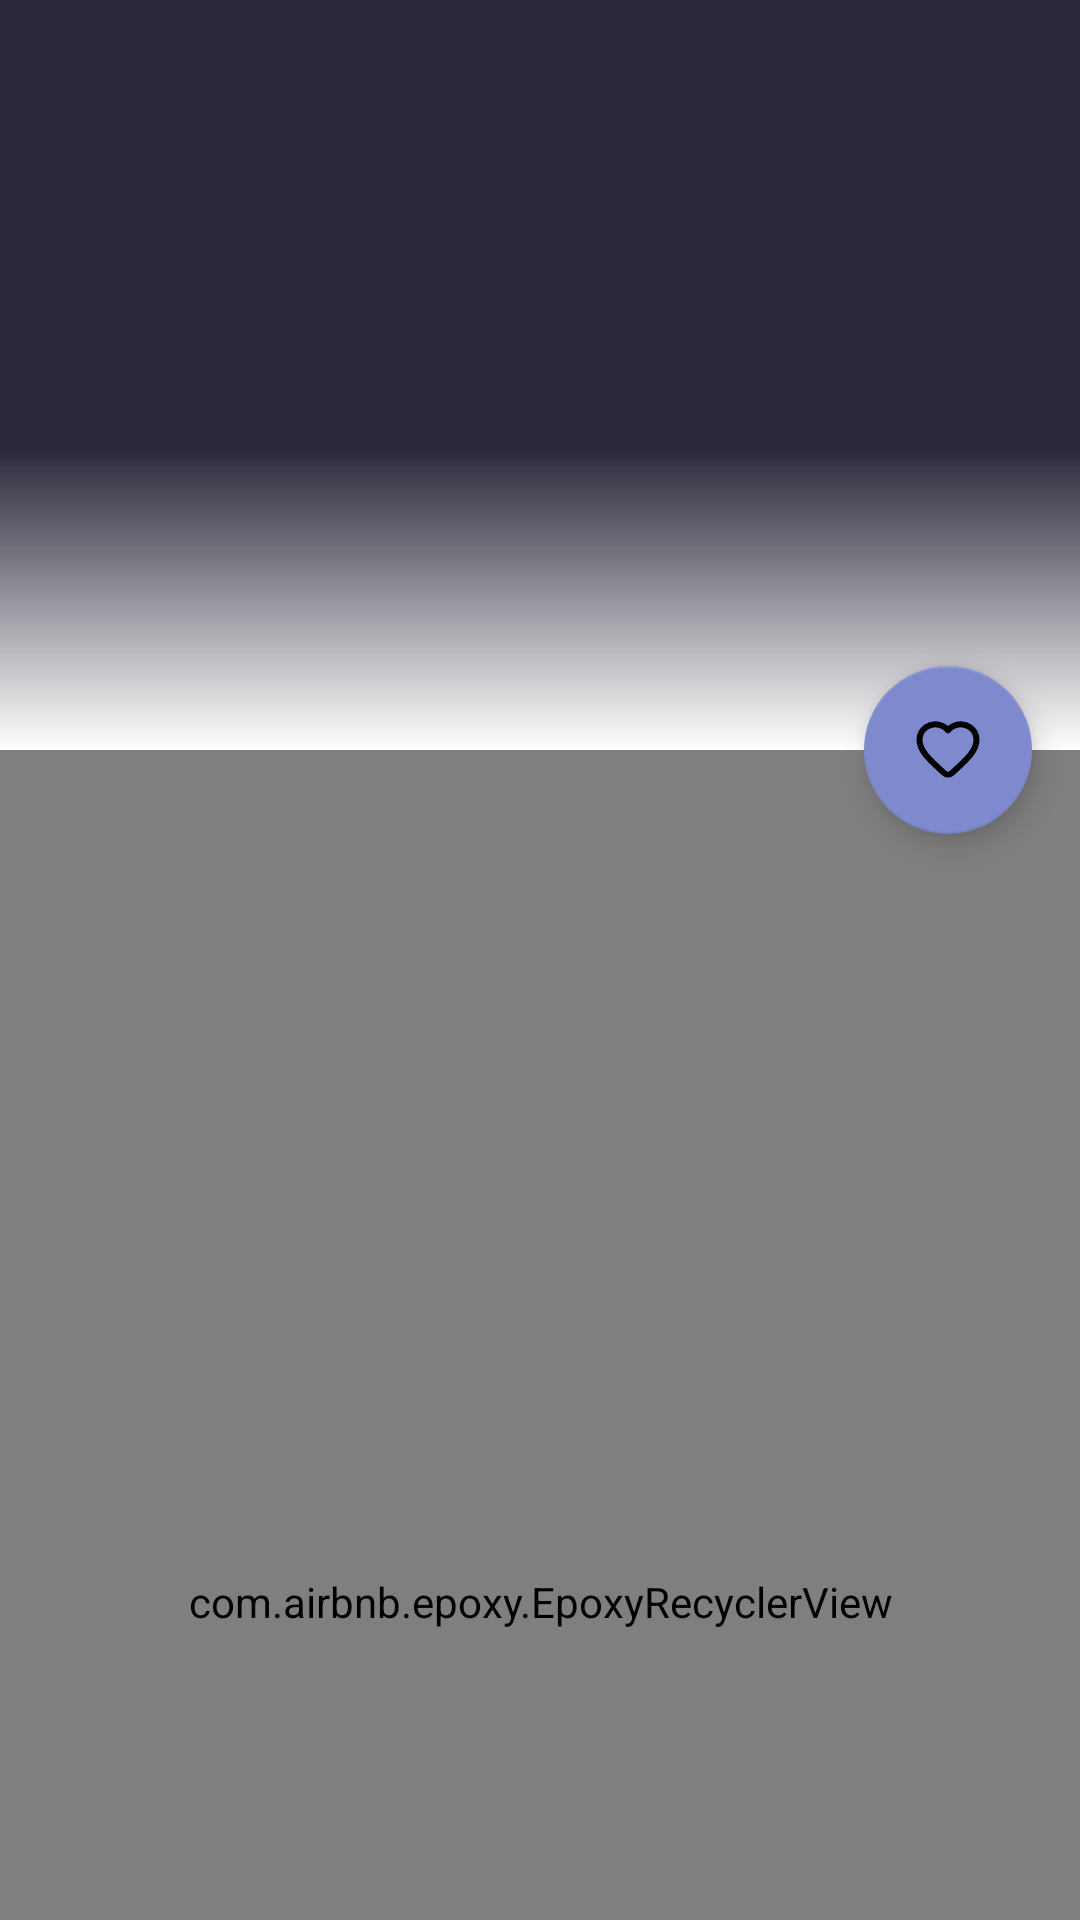

Android layout source for this screen:
<!-- AndroidManifest.xml: application theme AppTheme -->
<!-- res/layout/detail_fragment.xml -->
<?xml version="1.0" encoding="utf-8"?>
<layout xmlns:tools="http://schemas.android.com/tools"
    xmlns:android="http://schemas.android.com/apk/res/android"
    xmlns:app="http://schemas.android.com/apk/res-auto">

    <data>
        <variable
            name="viewModel"
            type="de.schnettler.tvtracker.ui.detail.DetailViewModel" />
        <import type="de.schnettler.tvtracker.data.api.ImageQuality"/>
    </data>

    <androidx.coordinatorlayout.widget.CoordinatorLayout
        android:layout_width="match_parent"
        android:layout_height="match_parent"
        android:id="@+id/coord"
        android:fitsSystemWindows="false">


        <com.google.android.material.appbar.AppBarLayout
            android:clipToPadding="false"
            android:id="@+id/appbar"
            android:layout_width="match_parent"
            android:layout_height="250dp"
            android:fitsSystemWindows="true"
            android:clipChildren="false">

            <com.google.android.material.appbar.CollapsingToolbarLayout
                android:layout_width="match_parent"
                android:layout_height="match_parent"
                android:id="@+id/collapsing_toolbar"
                app:contentScrim="?attr/colorPrimary"
                app:layout_scrollFlags="scroll|exitUntilCollapsed|snap"
                android:fitsSystemWindows="true"
                app:statusBarScrim="?colorSurface">

                <ImageView
                    android:layout_width="match_parent"
                    android:layout_height="match_parent"
                    app:layout_collapseMode="parallax"
                    app:layout_collapseParallaxMultiplier="0.5"
                    android:scaleType="centerCrop"
                    android:background="#2a2a3b"
                    imageUrl="@{viewModel.show.backdropUrl}"
                    imageQuality="@{ImageQuality.HIGH}"
                    android:fitsSystemWindows="true"/>
                <View
                    android:layout_width="match_parent"
                    android:layout_height="100dp"
                    android:background="@drawable/backdrop_bg"
                    android:layout_gravity="center_horizontal|bottom"/>

                <com.google.android.material.appbar.MaterialToolbar
                    android:layout_width="match_parent"
                    android:layout_height="?attr/actionBarSize"
                    app:layout_collapseMode="pin"
                    android:id="@+id/toolbar"
                    app:title="@{viewModel.show.title}" />
            </com.google.android.material.appbar.CollapsingToolbarLayout>
        </com.google.android.material.appbar.AppBarLayout>

        <com.airbnb.epoxy.EpoxyRecyclerView
            android:id="@+id/recycler_view"
            android:layout_width="match_parent"
            android:layout_height="match_parent"
            android:paddingBottom="16dp"
            app:layout_behavior="@string/appbar_scrolling_view_behavior"/>

        <com.google.android.material.floatingactionbutton.FloatingActionButton
            android:layout_width="wrap_content"
            android:layout_height="wrap_content"
            android:layout_margin="16dp"
            android:clickable="true"
            android:src="@drawable/ic_heart"
            app:fabSize="normal"
            app:layout_anchor="@+id/appbar"
            app:layout_anchorGravity="bottom|right|end" />
    </androidx.coordinatorlayout.widget.CoordinatorLayout>
</layout>
<!-- resources referenced by this layout -->
<resources>
  <!-- drawable backdrop_bg (drawable) -->
  <shape
      xmlns:android="http://schemas.android.com/apk/res/android"
      android:shape="rectangle">
      <gradient
          android:angle="90"
          android:endColor="#0000"
          android:startColor="@color/colorBackground"
          android:type="linear"/>
  </shape>
  <!-- drawable ic_heart (drawable) -->
  <?xml version="1.0" encoding="utf-8"?>
  <selector xmlns:android="http://schemas.android.com/apk/res/android">
      <item android:drawable="@drawable/ic_heart_selected" android:state_selected="true"/>
      <item android:drawable="@drawable/ic_heart_normal"/>
  </selector>
  <style name="AppTheme" parent="BaseAppTheme" />
  <color name="colorBackground">#FFF</color>
  <!-- drawable ic_heart_selected (drawable) -->
  <vector xmlns:android="http://schemas.android.com/apk/res/android"
      android:width="24dp"
      android:height="24dp"
      android:viewportWidth="24.0"
      android:viewportHeight="24.0">
      <path
          android:fillColor="#FFF"
          android:fillAlpha="0.4"
          android:strokeColor="#FFF"
          android:strokeWidth="2"
          android:strokeLineCap="round"
          android:strokeLineJoin="round"
          android:pathData="M13.282 19.712c-.722.655-1.833.655-2.554-.01l-.105-.095C5.637 15.096
  2.38 12.143 2.504 8.458c.057-1.614.883-3.162 2.222-4.073 2.507-1.71
   5.603-.912 7.274 1.044 1.671-1.956 4.767-2.763 7.274-1.044 1.339.911
  2.165 2.459 2.222 4.073.133 3.685-3.133
  6.638-8.119 11.168l-.095.086z" />
  </vector>
  <!-- drawable ic_heart_normal (drawable) -->
  <vector xmlns:android="http://schemas.android.com/apk/res/android"
      android:width="24dp"
      android:height="24dp"
      android:viewportWidth="24.0"
      android:viewportHeight="24.0">
      <path
          android:strokeColor="#FFF"
          android:strokeWidth="2"
          android:strokeLineCap="round"
          android:strokeLineJoin="round"
          android:pathData="M13.282 19.712c-.722.655-1.833.655-2.554-.01l-.105-.095C5.637 15.096
  2.38 12.143 2.504 8.458c.057-1.614.883-3.162 2.222-4.073 2.507-1.71
   5.603-.912 7.274 1.044 1.671-1.956 4.767-2.763 7.274-1.044 1.339.911
  2.165 2.459 2.222 4.073.133 3.685-3.133
  6.638-8.119 11.168l-.095.086z" />
  </vector>
  <style name="BaseAppTheme" parent="Theme.MaterialComponents.DayNight.NoActionBar">
          <item name="colorPrimary">@color/colorPrimary</item>
          <item name="colorPrimaryDark">@color/colorPrimaryDark</item>
          <item name="colorSecondary">@color/colorAccent</item>
          <item name="android:colorBackground">@color/colorBackground</item>
          <item name="colorSurface">@color/colorBackgroundElevated</item>
          <item name="elevationOverlayEnabled">false</item>
          <item name="fontFamily">@font/nunito</item>
      </style>
  <color name="colorPrimary">#FFF</color>
  <color name="colorPrimaryDark">#b2b2b3</color>
  <color name="colorAccent">#7E8ACD</color>
  <color name="colorBackgroundElevated">@color/colorBackground</color>
</resources>
